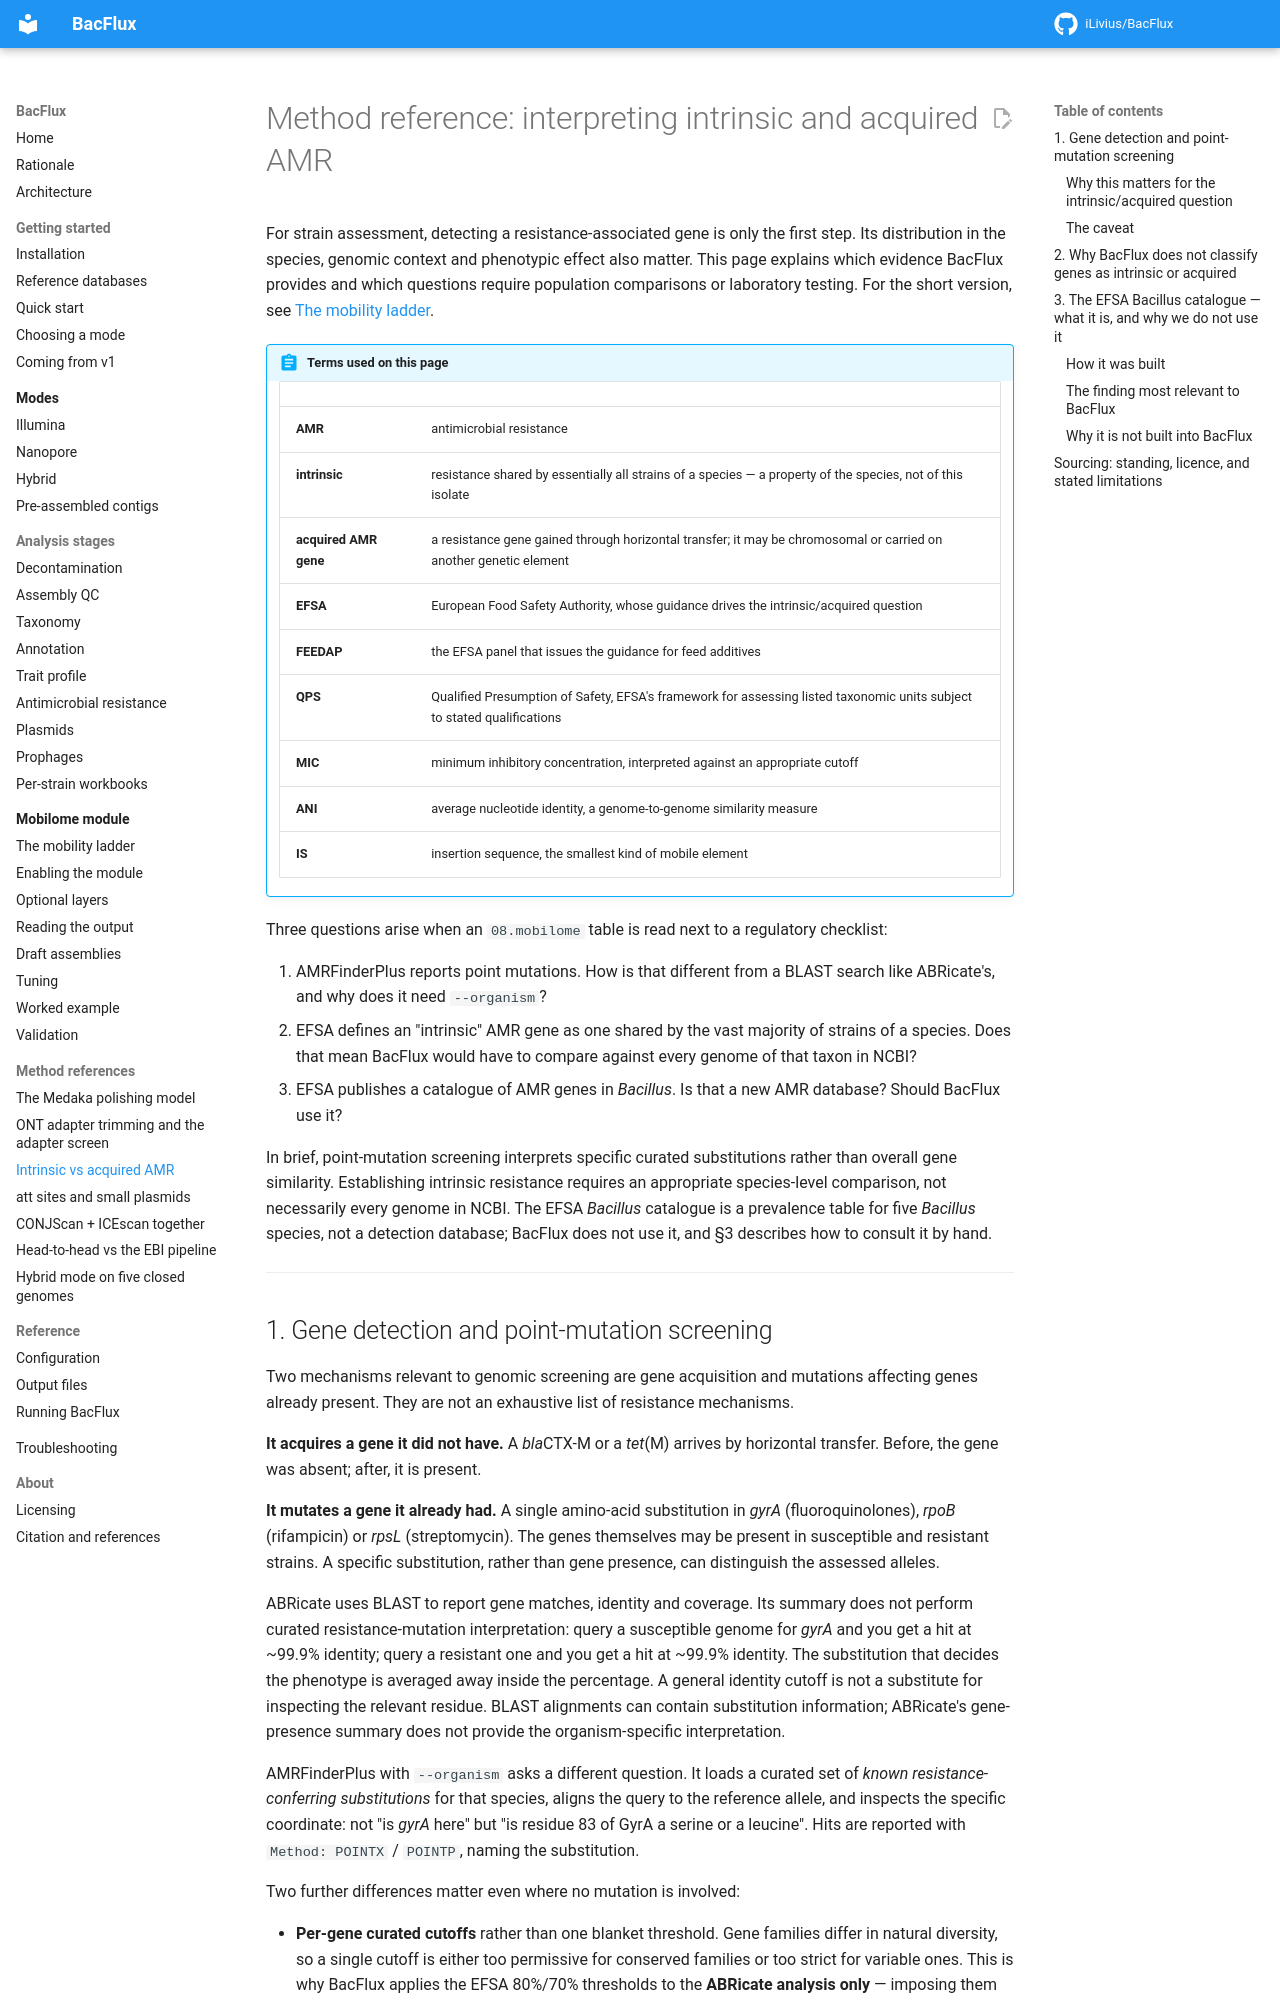

repository: iLivius/BacFlux · page: methods_amr_intrinsic_acquired/index.html · generator: mkdocs

# Method reference: interpreting intrinsic and acquired AMR { #method-reference-intrinsic-versus-acquired-amr-and-what-bacflux-can-actually-say }

For strain assessment, detecting a resistance-associated gene is only the first
step. Its distribution in the species, genomic context and phenotypic effect also
matter. This page explains which evidence BacFlux provides and which questions
require population comparisons or laboratory testing. For the short version, see
[The mobility ladder](mobilome/mobility-ladder.md).

!!! abstract "Terms used on this page"

    | | |
    |---|---|
    | **AMR** | antimicrobial resistance |
    | **intrinsic** | resistance shared by essentially all strains of a species — a property of the species, not of this isolate |
    | **acquired AMR gene** | a resistance gene gained through horizontal transfer; it may be chromosomal or carried on another genetic element |
    | **EFSA** | European Food Safety Authority, whose guidance drives the intrinsic/acquired question |
    | **FEEDAP** | the EFSA panel that issues the guidance for feed additives |
    | **QPS** | Qualified Presumption of Safety, EFSA's framework for assessing listed taxonomic units subject to stated qualifications |
    | **MIC** | minimum inhibitory concentration, interpreted against an appropriate cutoff |
    | **ANI** | average nucleotide identity, a genome-to-genome similarity measure |
    | **IS** | insertion sequence, the smallest kind of mobile element |

Three questions arise when an `08.mobilome` table is read next to a regulatory
checklist:

1. AMRFinderPlus reports point mutations. How is that different from a BLAST
   search like ABRicate's, and why does it need `--organism`?
2. EFSA defines an "intrinsic" AMR gene as one shared by the vast majority of
   strains of a species. Does that mean BacFlux would have to compare against
   every genome of that taxon in NCBI?
3. EFSA publishes a catalogue of AMR genes in *Bacillus*. Is that a new AMR
   database? Should BacFlux use it?

In brief, point-mutation screening interprets specific curated substitutions rather
than overall gene similarity. Establishing intrinsic resistance requires an appropriate
species-level comparison, not necessarily every genome in NCBI. The EFSA *Bacillus*
catalogue is a prevalence table for five *Bacillus* species, not a detection database;
BacFlux does not use it, and §3 describes how to consult it by hand.

---

## 1. Gene detection and point-mutation screening { #1-two-kinds-of-resistance-and-why-one-is-invisible-to-blast }

Two mechanisms relevant to genomic screening are gene acquisition and mutations
affecting genes already present. They are not an exhaustive list of resistance mechanisms.

**It acquires a gene it did not have.** A *bla*CTX-M or a *tet*(M) arrives by
horizontal transfer. Before, the gene was absent; after, it is present.

**It mutates a gene it already had.** A single amino-acid substitution in *gyrA*
(fluoroquinolones), *rpoB* (rifampicin) or *rpsL* (streptomycin). The genes themselves
may be present in susceptible and resistant strains. A specific substitution, rather
than gene presence, can distinguish the assessed alleles.

ABRicate uses BLAST to report gene matches, identity and coverage. Its summary does not
perform curated resistance-mutation interpretation: query a susceptible genome for
*gyrA* and you get a hit at ~99.9% identity; query a resistant one and you get a hit at
~99.9% identity. The substitution that decides the phenotype is averaged away inside the
percentage. A general identity cutoff is not a substitute for inspecting the relevant
residue. BLAST alignments can contain substitution information; ABRicate's gene-presence
summary does not provide the organism-specific interpretation.

AMRFinderPlus with `--organism` asks a different question. It loads a curated set
of *known resistance-conferring substitutions* for that species, aligns the query
to the reference allele, and inspects the specific coordinate: not "is *gyrA*
here" but "is residue 83 of GyrA a serine or a leucine". Hits are reported with
`Method: POINTX` / `POINTP`, naming the substitution.

Two further differences matter even where no mutation is involved:

- **Per-gene curated cutoffs** rather than one blanket threshold. Gene families
  differ in natural diversity, so a single cutoff is either too permissive for
  conserved families or too strict for variable ones. This is why BacFlux applies
  the EFSA 80%/70% thresholds to the **ABRicate analysis only** — imposing them on
  AMRFinderPlus would replace curation with a blunter rule.
- **Structured output**: element type (AMR / STRESS / VIRULENCE), class and
  subclass, and a partial-at-contig-end flag. The mobilome module consumes these.
